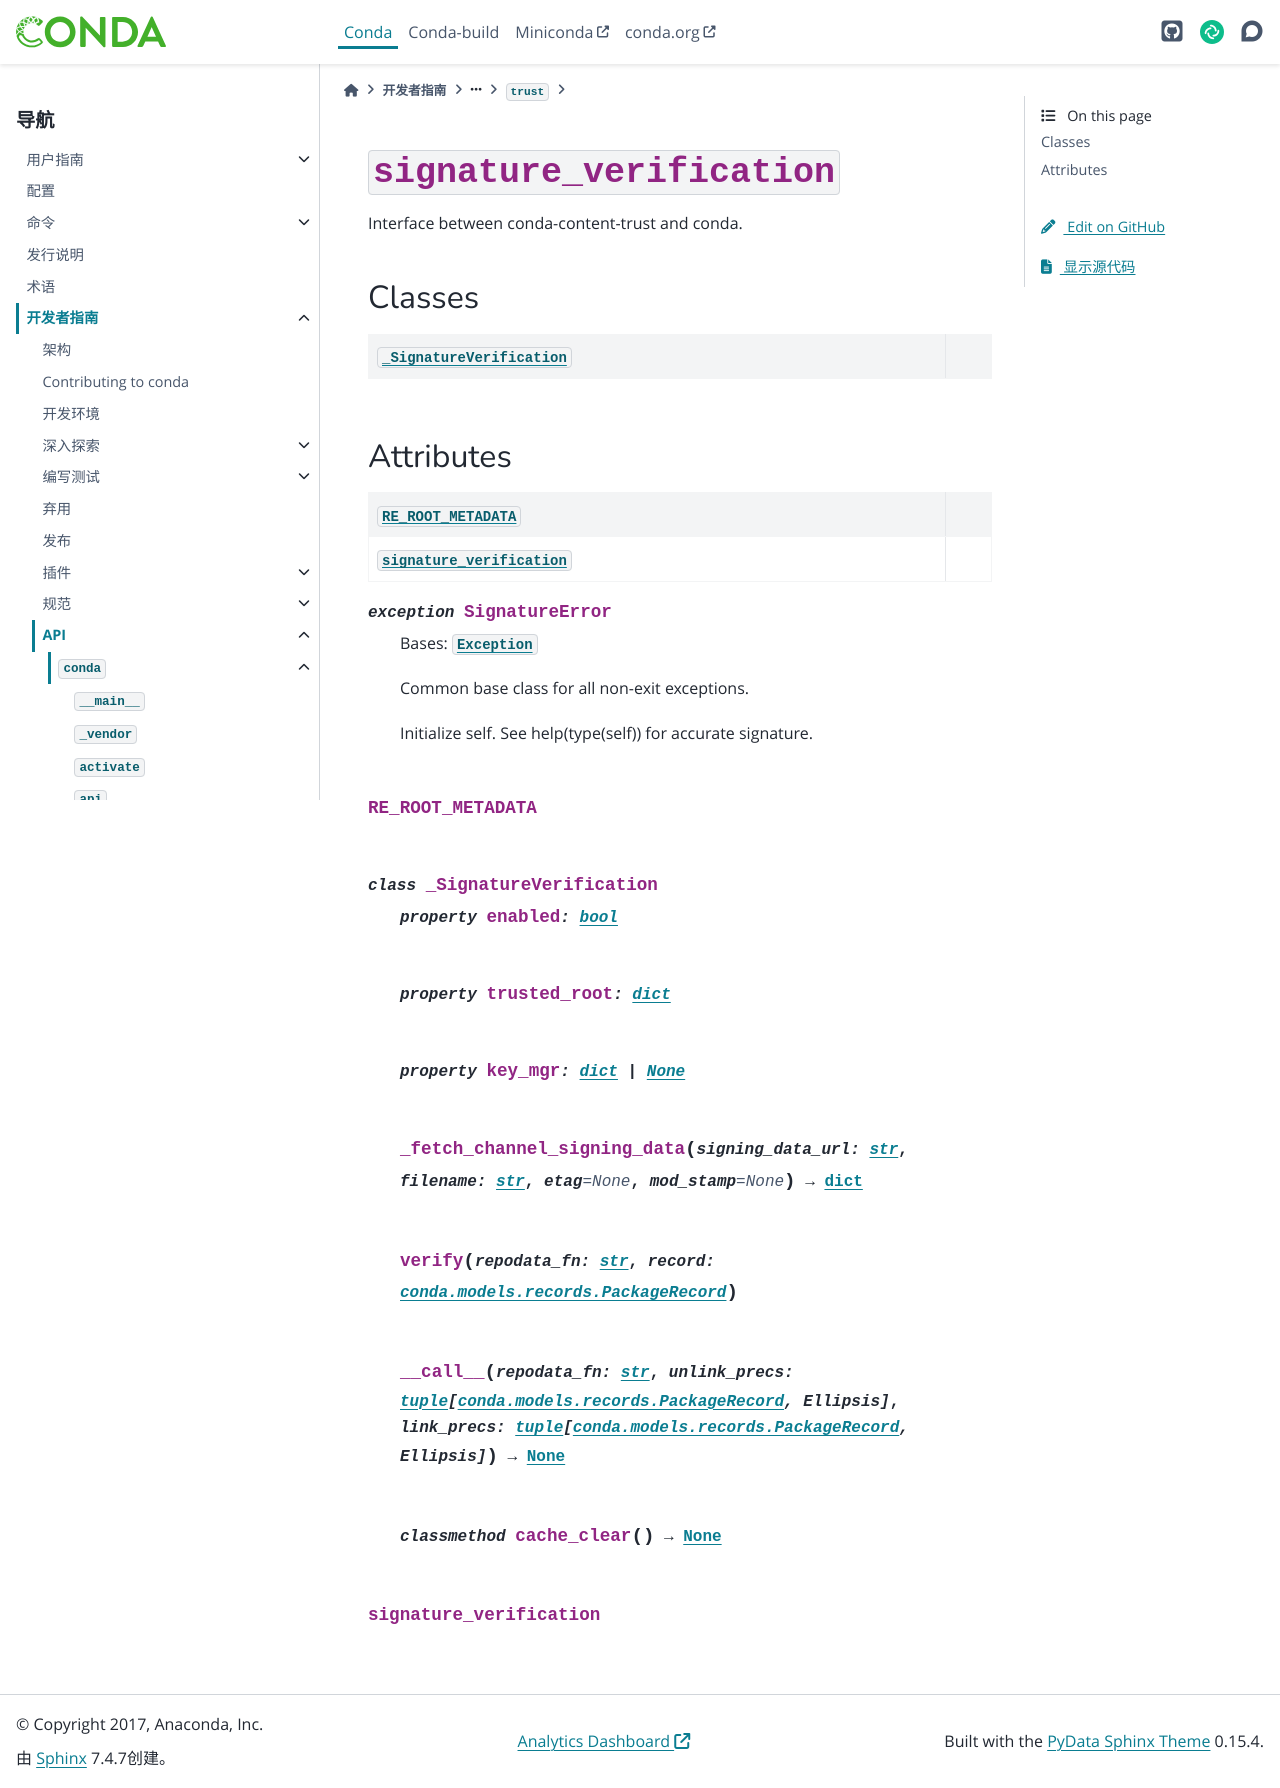

repository: hellowac/conda-zh-cn · page: dev-guide/api/conda/trust/signature_verification/index.html · generator: sphinx

:py:mod:`signature_verification`
================================

.. py:module:: conda.trust.signature_verification

.. autoapi-nested-parse::

   Interface between conda-content-trust and conda.



Classes
-------

.. autoapisummary::

   conda.trust.signature_verification._SignatureVerification




Attributes
----------

.. autoapisummary::

   conda.trust.signature_verification.RE_ROOT_METADATA
   conda.trust.signature_verification.signature_verification


.. py:exception:: SignatureError


   Bases: :py:obj:`Exception`

   Common base class for all non-exit exceptions.

   Initialize self.  See help(type(self)) for accurate signature.


.. py:data:: RE_ROOT_METADATA

   

.. py:class:: _SignatureVerification


   .. py:property:: enabled
      :type: bool


   .. py:property:: trusted_root
      :type: dict


   .. py:property:: key_mgr
      :type: dict | None


   .. py:method:: _fetch_channel_signing_data(signing_data_url: str, filename: str, etag=None, mod_stamp=None) -> dict


   .. py:method:: verify(repodata_fn: str, record: conda.models.records.PackageRecord)


   .. py:method:: __call__(repodata_fn: str, unlink_precs: tuple[conda.models.records.PackageRecord, Ellipsis], link_precs: tuple[conda.models.records.PackageRecord, Ellipsis]) -> None


   .. py:method:: cache_clear() -> None
      :classmethod:



.. py:data:: signature_verification

   
